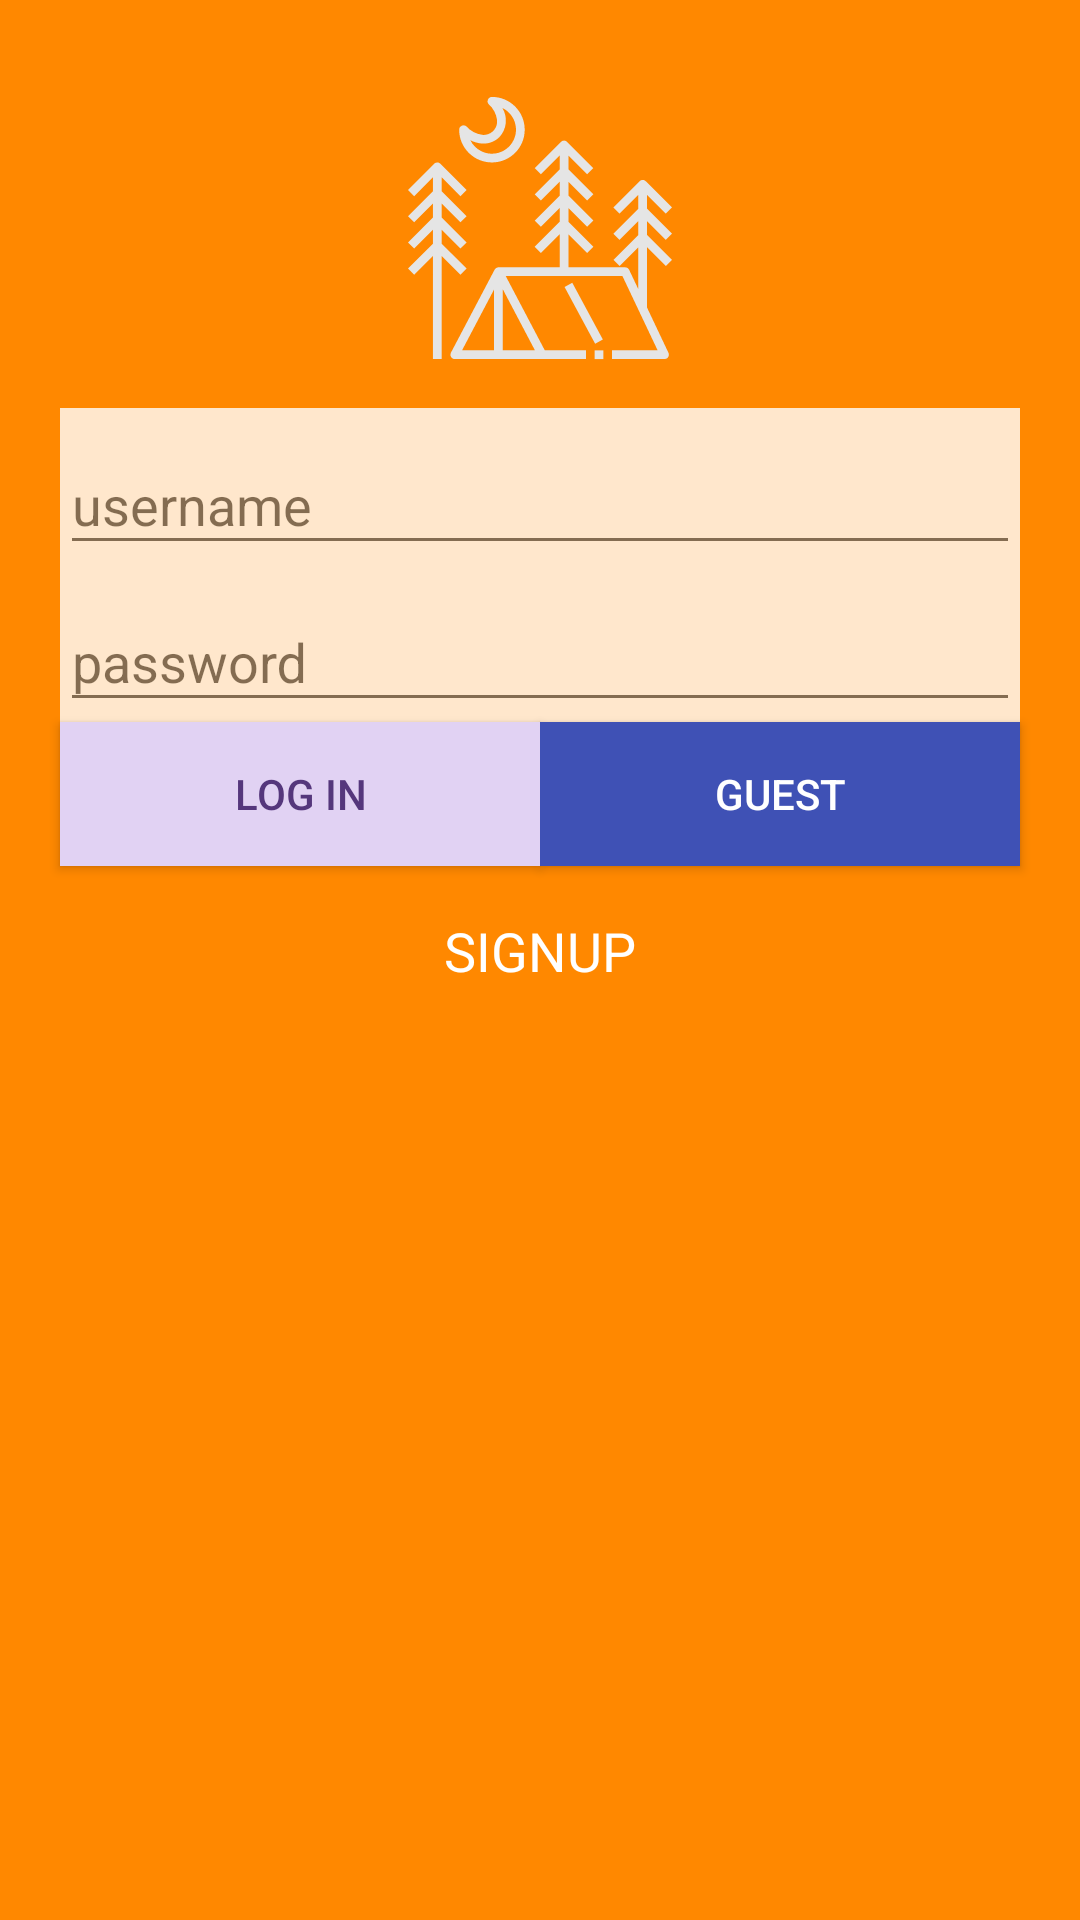

Here is an Android app screen rendered from its layout file. Give the layout XML and the strings, colors and styles it references.
<!-- AndroidManifest.xml: application theme AppTheme -->
<!-- res/layout/activity_login.xml -->
<?xml version="1.0" encoding="utf-8"?>
<android.support.constraint.ConstraintLayout xmlns:android="http://schemas.android.com/apk/res/android"
    xmlns:app="http://schemas.android.com/apk/res-auto"
    xmlns:tools="http://schemas.android.com/tools"
    android:layout_width="match_parent"
    android:layout_height="match_parent"
    android:background="@android:color/holo_orange_dark">

    <ImageView
        android:id="@+id/backgroundImage"
        android:layout_width="match_parent"
        android:layout_height="match_parent"
        android:contentDescription="@string/backimage_description"
        android:scaleType="fitStart"
        android:src="@drawable/girl" />

    <ImageView
        android:id="@+id/imageView4"
        android:layout_width="88dp"
        android:layout_height="88dp"
        android:layout_marginTop="32dp"
        android:src="@drawable/ic_tent"
        app:layout_constraintEnd_toEndOf="parent"
        app:layout_constraintStart_toStartOf="parent"
        app:layout_constraintTop_toTopOf="parent" />

    <LinearLayout
        android:id="@+id/linearLayout"
        android:layout_width="320dp"
        android:layout_height="wrap_content"
        android:layout_marginTop="16dp"
        android:alpha="0.8"
        android:background="@android:color/white"
        android:orientation="vertical"
        app:layout_constraintEnd_toEndOf="parent"
        app:layout_constraintStart_toStartOf="parent"
        app:layout_constraintTop_toBottomOf="@+id/imageView4">

        <android.support.design.widget.TextInputLayout
            android:id="@+id/usernameTIL"
            android:layout_width="match_parent"
            android:layout_height="wrap_content">

            <AutoCompleteTextView
                android:id="@+id/email"
                android:layout_width="match_parent"
                android:layout_height="wrap_content"
                android:hint="@string/username_hint"
                android:maxLines="1" />

        </android.support.design.widget.TextInputLayout>

        <android.support.design.widget.TextInputLayout
            android:id="@+id/passwordTIL"
            android:layout_width="match_parent"
            android:layout_height="wrap_content">

            <EditText
                android:id="@+id/password"
                android:layout_width="match_parent"
                android:layout_height="wrap_content"
                android:hint="password"
                android:inputType="textPassword"
                android:maxLines="1" />
        </android.support.design.widget.TextInputLayout>
    </LinearLayout>

    <Button
        android:id="@+id/button3"
        android:layout_width="0dp"
        android:layout_height="wrap_content"
        android:background="@drawable/button_custom"
        android:text="LOG IN"
        android:textColor="@color/background_purple"
        android:visibility="visible"
        app:layout_constraintEnd_toStartOf="@+id/button2"
        app:layout_constraintStart_toStartOf="@id/linearLayout"
        app:layout_constraintTop_toBottomOf="@+id/linearLayout"
         />

    <Button
        android:id="@+id/button2"
        android:layout_width="0dp"
        android:layout_height="wrap_content"
        android:background="@color/colorPrimary"
        android:text="GUEST"
        android:textColor="@android:color/white"
        android:visibility="visible"
        app:layout_constraintEnd_toEndOf="@id/linearLayout"
        app:layout_constraintStart_toEndOf="@+id/button3"
        app:layout_constraintTop_toBottomOf="@+id/linearLayout" />


    <TextView
        android:id="@+id/signup_text"
        android:layout_width="wrap_content"
        android:layout_height="wrap_content"
        android:layout_centerHorizontal="true"
        android:layout_marginTop="16dp"
        android:text="@string/signup_text"
        android:textColor="@android:color/white"
        android:textSize="18sp"
        android:visibility="visible"
        app:layout_constraintEnd_toEndOf="parent"
        app:layout_constraintStart_toStartOf="parent"
        app:layout_constraintTop_toBottomOf="@+id/button2" />

    <android.support.constraint.Guideline
        android:id="@+id/guideline"
        android:layout_width="wrap_content"
        android:layout_height="wrap_content"
        android:orientation="vertical"
        app:layout_constraintGuide_begin="46dp" />




</android.support.constraint.ConstraintLayout>
<!-- resources referenced by this layout -->
<resources>
  <color name="background_purple">#55377C</color>
  <color name="colorPrimary">#3F51B5</color>
  <!-- drawable button_custom (drawable) -->
  <?xml version="1.0" encoding="utf-8"?>
  <selector xmlns:android="http://schemas.android.com/apk/res/android">
      <item android:drawable="@android:color/holo_orange_dark"
          android:state_pressed="true" />
      <item android:drawable="@color/background_purple"
          android:state_focused="true" />
      <item android:drawable="@color/light_purple_button" />
      </selector>
  <!-- drawable ic_tent: vector/xml drawable (drawable, 3193 chars, omitted) -->
  <string name="backimage_description">a girl</string>
  <string name="signup_text">SIGNUP</string>
  <string name="username_hint">username</string>
  <style name="AppTheme" parent="Theme.AppCompat.Light.DarkActionBar">
          
          <item name="colorPrimary">@color/colorPrimary</item>
          <item name="colorPrimaryDark">@android:color/holo_orange_dark</item>
          <item name="colorAccent">@color/colorAccent</item>
      </style>
  <color name="light_purple_button">#E1D2F3</color>
  <color name="colorAccent">#FF4081</color>
</resources>
